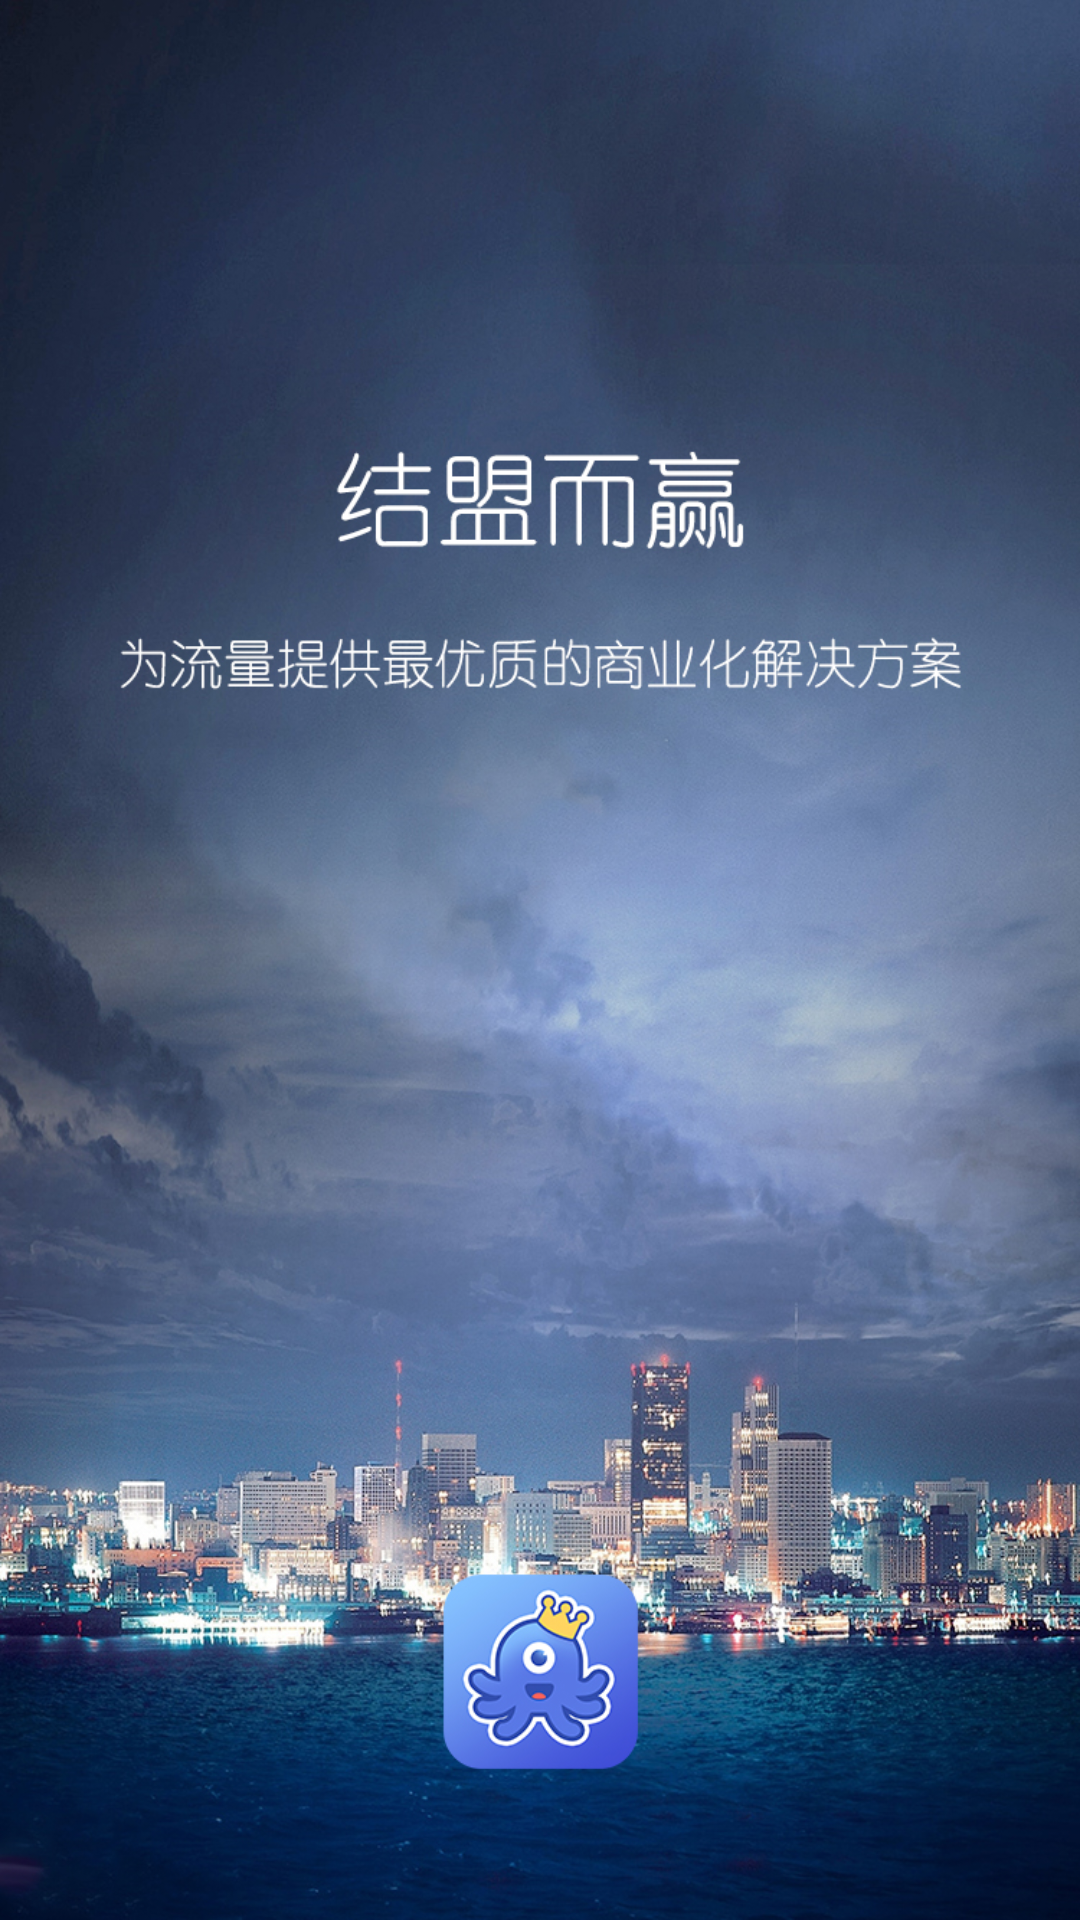

Android layout source for this screen:
<!-- AndroidManifest.xml: activity theme SplashNoTranslucent -->
<!-- res/layout/activity_splash.xml -->
<?xml version="1.0" encoding="utf-8"?>
<layout>

    <FrameLayout xmlns:android="http://schemas.android.com/apk/res/android"
        android:id="@+id/content"
        android:layout_width="match_parent"
        android:layout_height="match_parent">

    </FrameLayout>
</layout>
<!-- resources referenced by this layout -->
<resources>
  <style name="SplashNoTranslucent" parent="AppTheme">
          <item name="android:windowFullscreen">true</item>
          <item name="android:windowBackground">@drawable/splash_holder</item>
          <item name="android:windowIsTranslucent">false</item>
          <item name="windowActionBar">false</item>
          <item name="android:windowNoTitle">true</item>
          <item name="windowNoTitle">true</item>
      </style>
  <style name="AppTheme" parent="Base.Theme.AppCompat.Light.DarkActionBar">
          
          <item name="colorPrimary">@color/colorPrimary</item>
          <item name="colorPrimaryDark">@color/colorPrimaryDark</item>
          <item name="colorAccent">@color/colorAccent</item>
          
          
          
      </style>
  <!-- drawable splash_holder: jpg bitmap (drawable-xxhdpi, 654290 bytes) -->
  <color name="colorPrimary">#008577</color>
  <color name="colorPrimaryDark">#00574B</color>
  <color name="colorAccent">#D81B60</color>
</resources>
